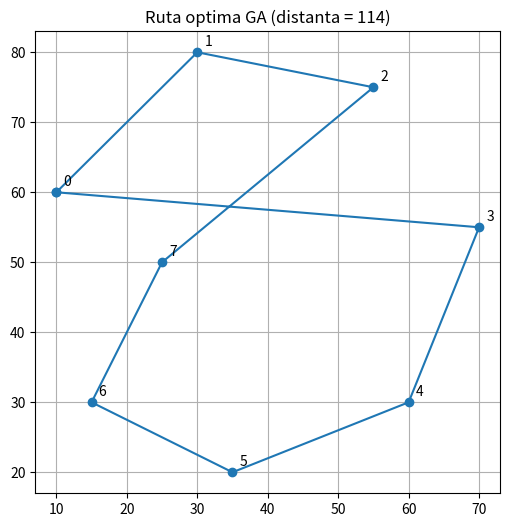

Source code (Python):
import random
import matplotlib.pyplot as plt

distante = [
    # 0   1   2   3   4   5   6   7
    [ 0, 12, 25, 18, 22, 30, 28, 24],
    [10,  0, 14, 20, 26, 18, 16, 22],
    [24, 13,  0, 15, 17, 28, 21, 19],
    [18, 21, 16,  0, 14, 22, 26, 20],
    [23, 27, 18, 15,  0, 16, 19, 14],
    [31, 19, 29, 23, 17,  0, 12, 15],
    [29, 17, 22, 27, 20, 13,  0, 11],
    [25, 23, 20, 21, 15, 16, 12,  0],
]

NUMAR_ORASE = len(distante)

# coordonate pentru vizualizare (fixe)
coords = {
    0: (10, 60),
    1: (30, 80),
    2: (55, 75),
    3: (70, 55),
    4: (60, 30),
    5: (35, 20),
    6: (15, 30),
    7: (25, 50),
}

# FUNCTII DE BAZA

def creeaza_ruta_random():
    ruta = list(range(NUMAR_ORASE))
    random.shuffle(ruta)
    return ruta


def calculeaza_distanta_totala(ruta):
    total = 0
    for i in range(len(ruta) - 1):
        total += distante[ruta[i]][ruta[i + 1]]
    total += distante[ruta[-1]][ruta[0]]
    return total


def creeaza_populatie_initiala(dimensiune):
    return [creeaza_ruta_random() for _ in range(dimensiune)]


# SELECTIE / CROSSOVER

def selectie_turneu(populatie, lungimi, k=3):
    candidati = random.sample(range(len(populatie)), k)
    best = min(candidati, key=lambda i: lungimi[i])
    return populatie[best][:]


def incrucisare_ox(p1, p2):
    n = len(p1)
    a, b = sorted(random.sample(range(n), 2))
    copil = [-1] * n
    copil[a:b+1] = p1[a:b+1]

    poz = (b + 1) % n
    for oras in p2[b+1:] + p2[:b+1]:
        if oras not in copil:
            copil[poz] = oras
            poz = (poz + 1) % n
    return copil

def mutatie_schimb(ruta):
    a, b = random.sample(range(len(ruta)), 2)
    ruta[a], ruta[b] = ruta[b], ruta[a]


# 2-OPT

def imbunatatire_2opt(ruta):
    best = ruta[:]
    best_dist = calculeaza_distanta_totala(best)
    n = len(ruta)

    imbunatatit = True
    while imbunatatit:
        imbunatatit = False
        for i in range(1, n - 2):
            for j in range(i + 1, n - 1):
                nou = best[:]
                nou[i:j] = reversed(nou[i:j])
                d = calculeaza_distanta_totala(nou)
                if d < best_dist:
                    best = nou
                    best_dist = d
                    imbunatatit = True
                    break
            if imbunatatit:
                break
    return best


# ALGORITM GENETIC

def ruleaza_ga_tsp(
    dimensiune_populatie=50,
    numar_generatii=200,
    rata_mutatie=0.15,
    marime_elita=1,
    foloseste_2opt=True
):
    populatie = creeaza_populatie_initiala(dimensiune_populatie)
    best_global = None
    best_dist = float("inf")

    for gen in range(numar_generatii):
        lungimi = [calculeaza_distanta_totala(r) for r in populatie]

        idx = min(range(len(populatie)), key=lambda i: lungimi[i])
        if lungimi[idx] < best_dist:
            best_dist = lungimi[idx]
            best_global = populatie[idx][:]

        if gen % (numar_generatii // 5) == 0:
            print(f"Gen {gen}: best = {best_dist}")

        elite_idx = sorted(range(len(populatie)), key=lambda i: lungimi[i])
        noua_pop = [populatie[i][:] for i in elite_idx[:marime_elita]]

        while len(noua_pop) < dimensiune_populatie:
            p1 = selectie_turneu(populatie, lungimi)
            p2 = selectie_turneu(populatie, lungimi)
            copil = incrucisare_ox(p1, p2)

            if random.random() < rata_mutatie:
                mutatie_schimb(copil)

            if foloseste_2opt:
                copil = imbunatatire_2opt(copil)

            noua_pop.append(copil)

        populatie = noua_pop

    return best_global, best_dist


def ruleaza_ga_multi_start(numar_rulari=10, **params):
    best_ruta = None
    best_dist = float("inf")

    for i in range(numar_rulari):
        random.seed()
        ruta, dist = ruleaza_ga_tsp(**params)
        print(f"[Rulare {i+1}] distanta = {dist}")
        if dist < best_dist:
            best_dist = dist
            best_ruta = ruta[:]

    return best_ruta, best_dist


# VIZUALIZARE CU MATPLOTLIB

def deseneaza_ruta(ruta, titlu):
    x = [coords[i][0] for i in ruta] + [coords[ruta[0]][0]]
    y = [coords[i][1] for i in ruta] + [coords[ruta[0]][1]]

    plt.figure(figsize=(6, 6))
    plt.plot(x, y, marker='o')
    for i, (xi, yi) in coords.items():
        plt.text(xi + 1, yi + 1, str(i))
    plt.title(titlu)
    plt.grid(True)
    plt.show()


if __name__ == "__main__":

    ruta_optima, distanta_optima = ruleaza_ga_multi_start(
        numar_rulari=10,
        dimensiune_populatie=60,
        numar_generatii=200,
        rata_mutatie=0.15,
        marime_elita=1,
        foloseste_2opt=True
    )

    print("\nCea mai buna ruta:", ruta_optima)
    print("Distanta:", distanta_optima)

    deseneaza_ruta(
        ruta_optima,
        f"Ruta optima GA (distanta = {distanta_optima})"
    )
